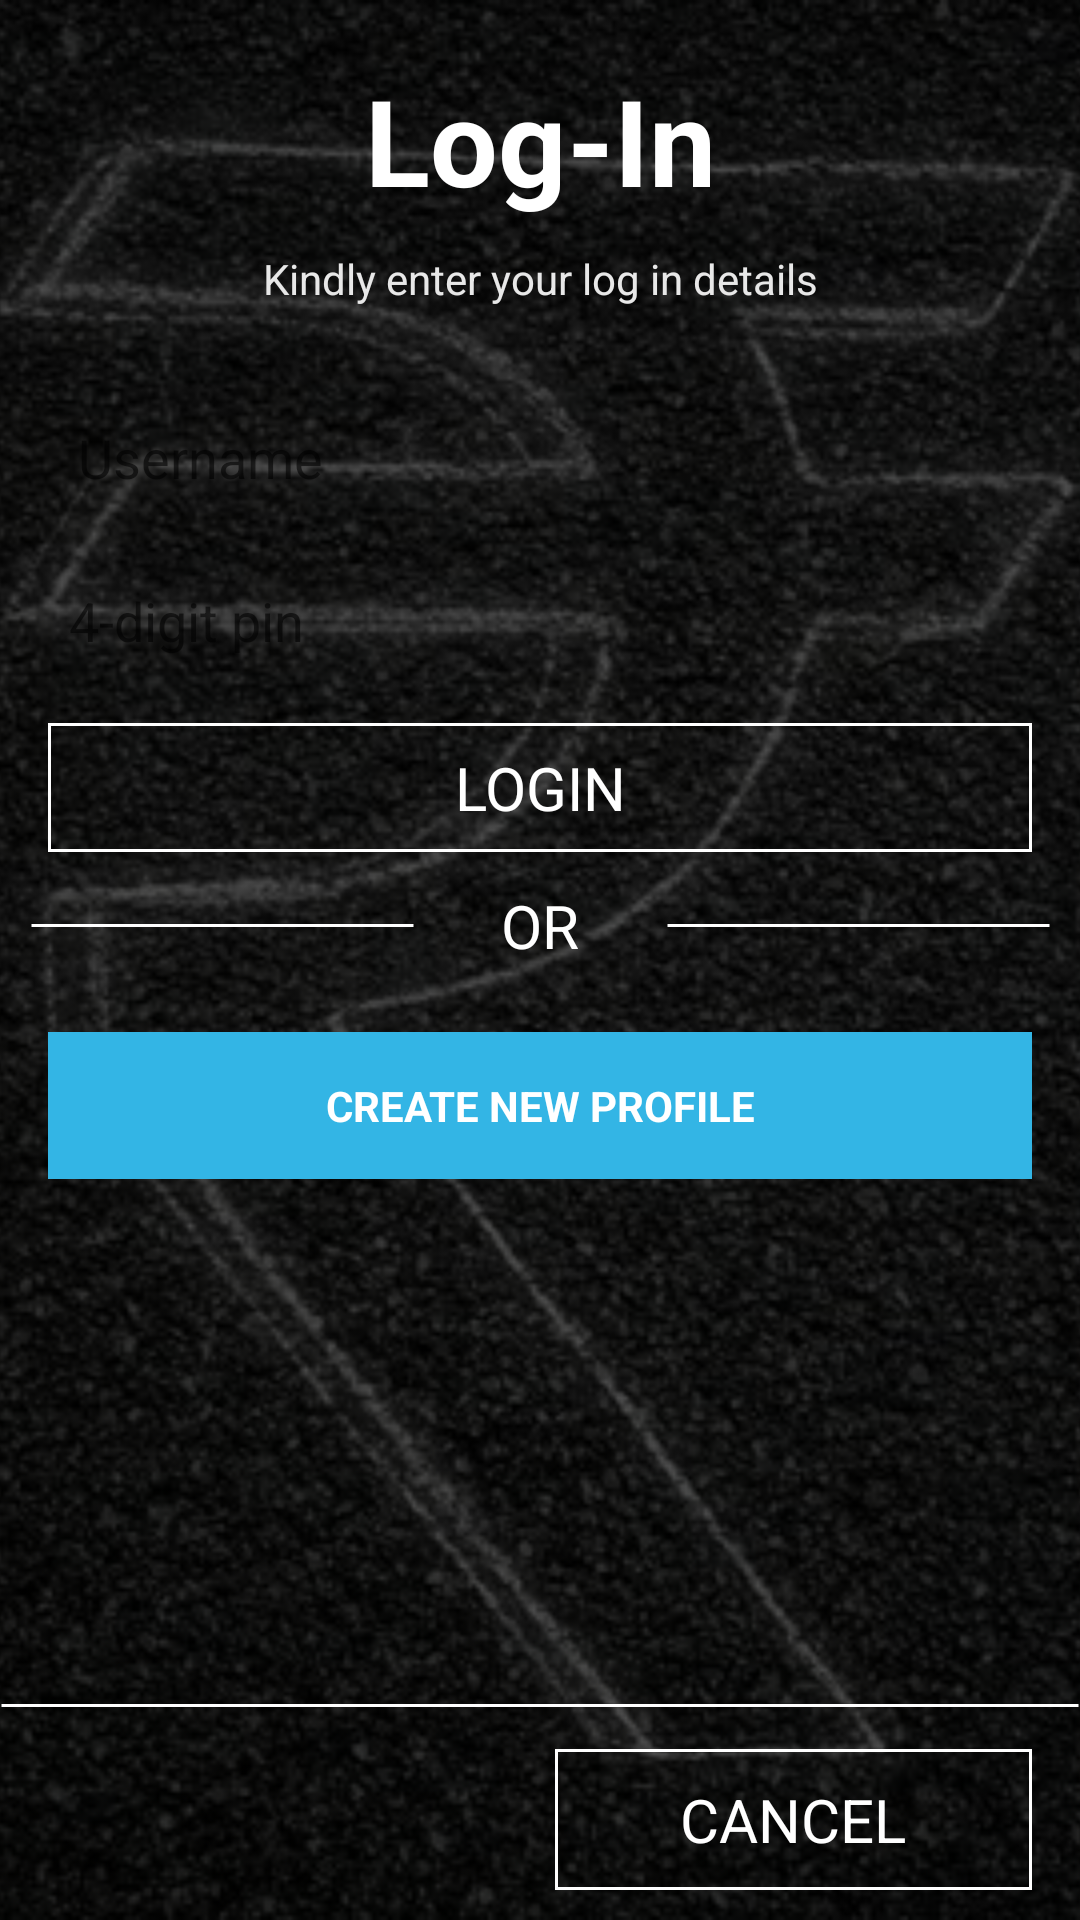

Android layout source for this screen:
<!-- AndroidManifest.xml: application theme AppTheme -->
<!-- res/layout/sign_in.xml -->
<RelativeLayout
    xmlns:android="http://schemas.android.com/apk/res/android"
    xmlns:tools="http://schemas.android.com/tools" android:layout_width="match_parent"
    android:layout_height="match_parent"
    tools:context="easyway2in.com.billbook.SignIn"
    android:background="#000000"
    >
<ImageView
    android:layout_width="match_parent"
    android:layout_height="match_parent"
    android:src="@drawable/back"
    android:alpha="0.3"
    android:scaleType="centerCrop"
    />
    <LinearLayout
        android:layout_width="match_parent"
        android:layout_height="wrap_content"
        android:orientation="vertical">
        <TextView
            android:id="@+id/heading1"
            android:layout_width="match_parent"
            android:layout_height="wrap_content"
            android:text="Log-In"
            android:textColor="#ffffff"
            android:gravity="center_horizontal|center_vertical"
            android:textSize="40dp"
            android:textStyle="bold"
            android:layout_marginTop="20dp"
            android:layout_marginBottom="10dp"/>
        <TextView
            android:id="@+id/subheading1"
            android:layout_width="match_parent"
            android:layout_height="wrap_content"
            android:text="Kindly enter your log in details"
            android:textColor="#e8e8e8"
            android:layout_marginBottom="20dp"
            android:gravity="center_horizontal|center_vertical"/>




        <EditText
            android:id="@+id/username"
            android:layout_width="match_parent"
            android:layout_height="wrap_content"
            android:hint="Username"
            android:layout_marginRight="16dp"
            android:layout_marginLeft="16dp"
            android:layout_marginTop="10dp"
            android:layout_marginBottom="15dp"
            android:paddingLeft="10dp"
            android:paddingTop="8dp"
            android:paddingBottom="8dp"
            android:background="@drawable/log_in"
            />
        <EditText
            android:id="@+id/password"
            android:layout_width="match_parent"
            android:layout_height="wrap_content"
            android:hint="4-digit pin"
            android:layout_marginLeft="16dp"
            android:layout_marginRight="16dp"
            android:layout_marginBottom="10dp"
            android:paddingLeft="10dp"
            android:paddingTop="8dp"
            android:paddingBottom="8dp"
            android:padding="7dp"
            android:background="@drawable/log_in"/>

        <TextView
            android:id="@+id/login"
            android:clickable="true"
            android:layout_width="match_parent"
            android:layout_height="wrap_content"
            android:paddingRight="5dp"
            android:paddingLeft="5dp"
            android:paddingTop="8dp"
            android:paddingBottom="8dp"
            android:layout_marginRight="16dp"
            android:layout_marginLeft="16dp"
            android:layout_marginTop="5dp"
            android:layout_marginBottom="5dp"
            android:textSize="20dp"
            android:text="LOGIN"
            android:textColor="#ffffff"
            android:layout_weight="1"
            android:gravity="center_horizontal|center_vertical"
            android:background="@drawable/box_button_dark"/>
        <LinearLayout
            android:layout_width="match_parent"
            android:layout_height="wrap_content"
            android:orientation="horizontal">
            <TextView
                android:layout_width="match_parent"
                android:layout_height="wrap_content"
                android:background="@drawable/line"
                android:layout_gravity="center_vertical"
                android:layout_weight="0.25"
                 android:layout_margin="10dp"
                />
<TextView
    android:layout_width="match_parent"
    android:layout_height="match_parent"
    android:text="OR"
    android:layout_weight="0.35"
    android:textColor="#ffffff"
    android:gravity="center_horizontal|center_vertical"
    android:textSize="20dp"
    />
            <TextView
                android:layout_margin="10dp"
                android:layout_gravity="center_vertical"
                android:layout_width="match_parent"
                android:layout_height="wrap_content"
                android:background="@drawable/line"
                android:layout_weight="0.25"
                />

        </LinearLayout>
    <TextView
        android:id="@+id/create_profile"
        android:clickable="true"
        android:layout_width="match_parent"
        android:layout_height="wrap_content"
        android:text="CREATE NEW PROFILE"
        android:padding="15dp"
        android:gravity="center"
        android:textColor="#ffffff"
        android:textStyle="bold"
        android:background="@android:color/holo_blue_light"
        android:layout_margin="16dp"/>

    </LinearLayout>

    <RelativeLayout
        android:layout_width="match_parent"
        android:layout_height="wrap_content"
        android:layout_alignParentBottom="true">
    <TextView
        android:id="@+id/line"
        android:layout_width="match_parent"
        android:layout_height="wrap_content"
        android:background="@drawable/line"

        />
    <LinearLayout
        android:layout_width="match_parent"
        android:layout_height="wrap_content"
        android:orientation="horizontal"
        android:layout_marginBottom="5dp"
        android:layout_below="@+id/line">
        <TextView
            android:layout_width="match_parent"
            android:layout_height="match_parent"
            android:layout_weight="1"
            android:paddingRight="5dp"
            android:paddingLeft="5dp"
            android:paddingTop="10dp"
            android:paddingBottom="10dp"
            android:layout_marginBottom="5dp"
            android:layout_marginLeft="16dp"
            android:layout_marginTop="5dp"
            android:layout_marginRight="5dp"
            android:gravity="center_horizontal|center_vertical"/>

        <TextView
            android:id="@+id/cancel"
            android:clickable="true"
            android:layout_width="match_parent"
            android:layout_height="wrap_content"
            android:text="CANCEL"
            android:textColor="#ffffff"
            android:paddingRight="5dp"
            android:paddingLeft="5dp"
            android:paddingTop="10dp"
            android:paddingBottom="10dp"
            android:layout_marginBottom="5dp"
            android:layout_marginLeft="5dp"
            android:layout_marginTop="5dp"
            android:layout_marginRight="16dp"
            android:textSize="20dp"
            android:background="@drawable/box_button_dark"
            android:gravity="center_horizontal|center_vertical"
            android:layout_weight="1"
            />


    </LinearLayout>
    </RelativeLayout>
</RelativeLayout>
<!-- resources referenced by this layout -->
<resources>
  <!-- drawable back: jpg bitmap (drawable, 133574 bytes) -->
  <!-- drawable box_button_dark (drawable) -->
  <?xml version="1.0" encoding="utf-8"?>
  <selector xmlns:android="http://schemas.android.com/apk/res/android">
      <item android:drawable="@drawable/box"/>
      <item android:drawable="@drawable/box_dark2" android:state_pressed="true"></item>
  </selector>
  <!-- drawable line (drawable) -->
  <?xml version="1.0" encoding="utf-8"?>
  <shape android:shape="line" xmlns:android="http://schemas.android.com/apk/res/android">
  <solid android:color="#ffffff"/>
      <stroke android:color="#ffffff" android:width="1dp"/>
  </shape>
  <style name="AppTheme" parent="Theme.AppCompat.Light.NoActionBar">
          <item name="colorPrimary">@color/colorPrimary</item>
          <item name="colorPrimaryDark">@color/colorPrimaryDark</item>
  
  
      </style>
  <!-- drawable box (drawable) -->
  <?xml version="1.0" encoding="utf-8"?>
  <shape android:shape="rectangle" xmlns:android="http://schemas.android.com/apk/res/android">
  <stroke android:color="#ffffff" android:width="1dp"/>
  </shape>
  <!-- drawable box_dark2 (drawable) -->
  <?xml version="1.0" encoding="utf-8"?>
  <shape android:shape="rectangle" xmlns:android="http://schemas.android.com/apk/res/android">
      <stroke android:color="#ffffff" android:width="1dp"/>
      <solid android:color="@android:color/white"/>
  </shape>
  <color name="colorPrimary">#125688</color>
  <color name="colorPrimaryDark">#0b324f</color>
</resources>
